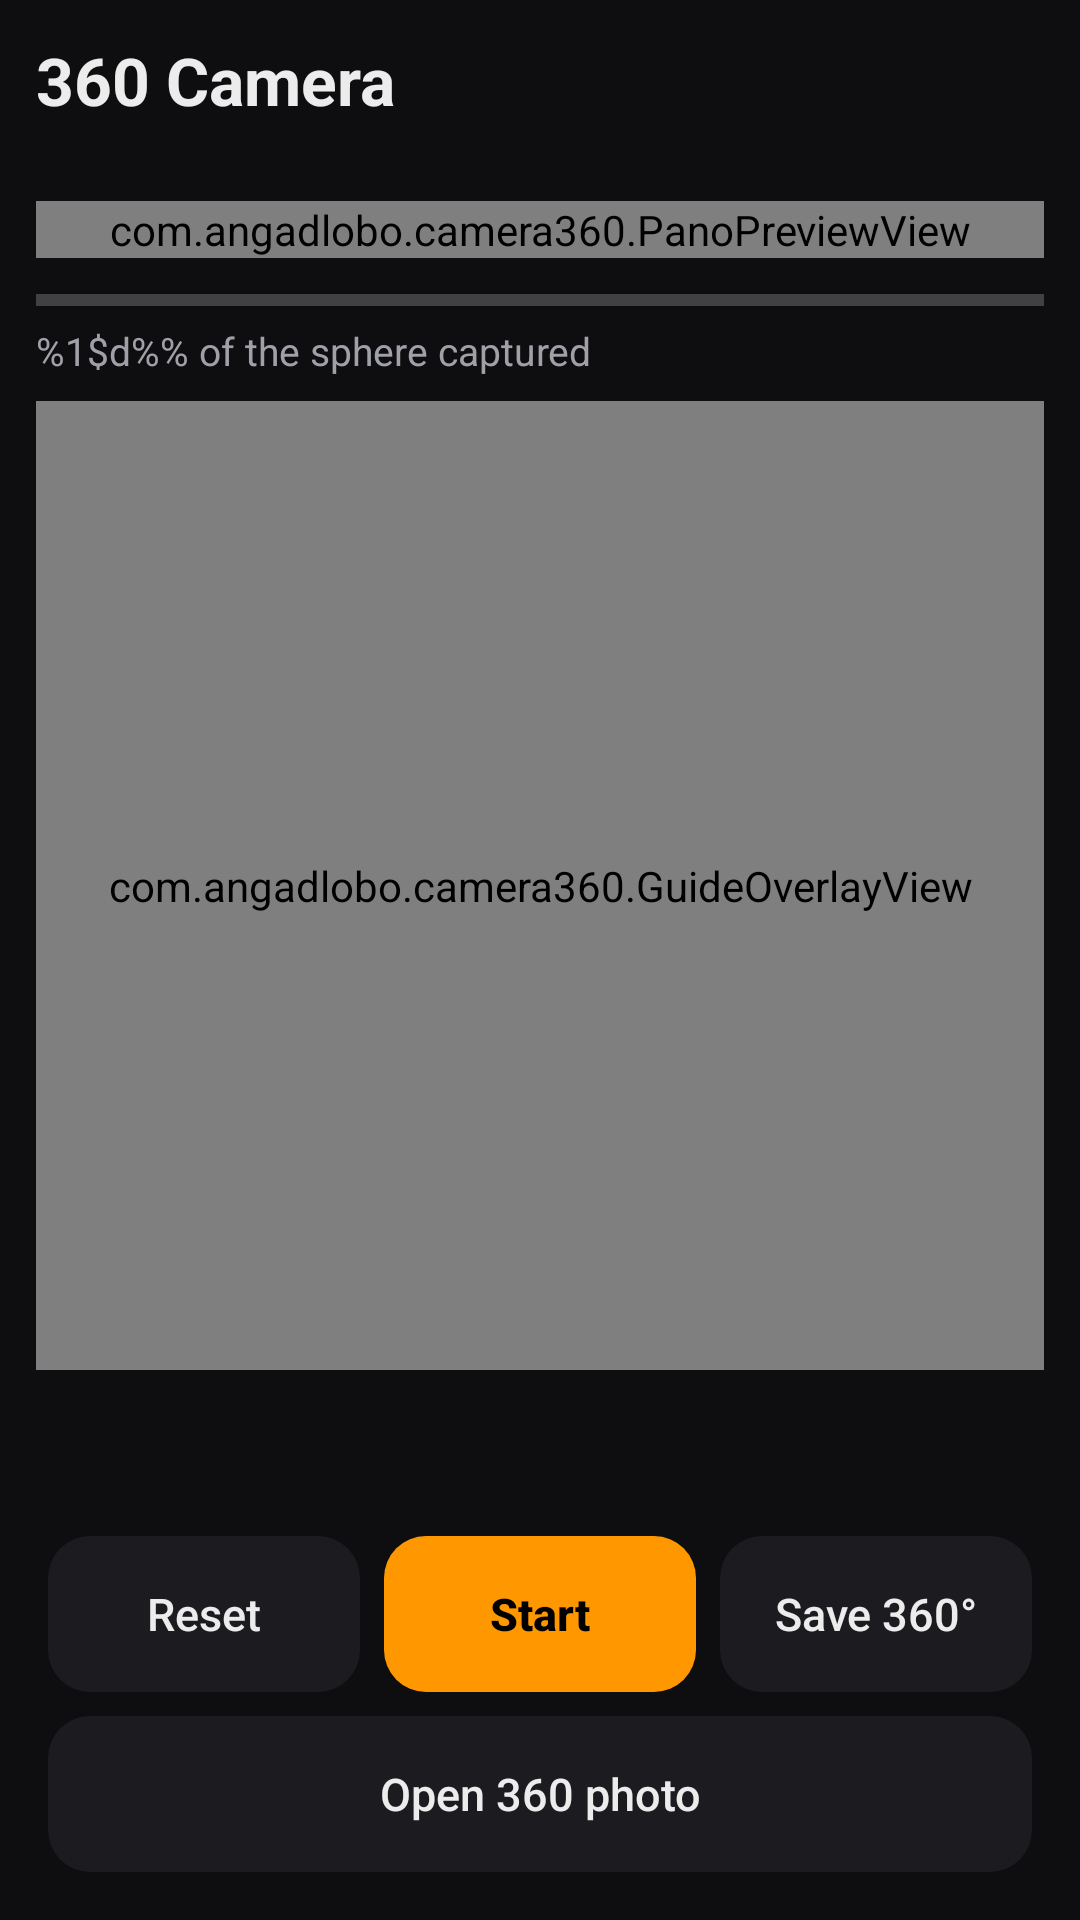

The Android layout XML behind this screen, and the referenced resources:
<!-- AndroidManifest.xml: application theme Theme.Camera360 -->
<!-- res/layout/activity_main.xml -->
<?xml version="1.0" encoding="utf-8"?>
<LinearLayout xmlns:android="http://schemas.android.com/apk/res/android"
    android:layout_width="match_parent"
    android:layout_height="match_parent"
    android:fitsSystemWindows="true"
    android:orientation="vertical"
    android:padding="12dp">

    <TextView
        android:layout_width="wrap_content"
        android:layout_height="wrap_content"
        android:text="@string/app_name"
        android:textSize="22sp"
        android:textStyle="bold" />

    <TextView
        android:id="@+id/modeText"
        android:layout_width="match_parent"
        android:layout_height="wrap_content"
        android:layout_marginBottom="8dp"
        android:textColor="@color/text_dim"
        android:textSize="13sp" />

    <com.angadlobo.camera360.PanoPreviewView
        android:id="@+id/panoPreview"
        android:layout_width="match_parent"
        android:layout_height="wrap_content" />

    <ProgressBar
        android:id="@+id/coverageBar"
        style="@style/Widget.AppCompat.ProgressBar.Horizontal"
        android:layout_width="match_parent"
        android:layout_height="wrap_content"
        android:layout_marginTop="6dp"
        android:max="100"
        android:progressTint="@color/accent" />

    <TextView
        android:id="@+id/coverageText"
        android:layout_width="wrap_content"
        android:layout_height="wrap_content"
        android:text="@string/coverage"
        android:textColor="@color/text_dim"
        android:textSize="13sp" />

    <FrameLayout
        android:layout_width="match_parent"
        android:layout_height="0dp"
        android:layout_marginTop="8dp"
        android:layout_weight="1"
        android:background="#FF000000">

        <androidx.camera.view.PreviewView
            android:id="@+id/backPreview"
            android:layout_width="match_parent"
            android:layout_height="match_parent" />

        <FrameLayout
            android:id="@+id/frontContainer"
            android:layout_width="96dp"
            android:layout_height="128dp"
            android:layout_gravity="top|end"
            android:layout_marginTop="8dp"
            android:layout_marginEnd="8dp"
            android:background="@color/accent"
            android:padding="2dp">

            <androidx.camera.view.PreviewView
                android:id="@+id/frontPreview"
                android:layout_width="match_parent"
                android:layout_height="match_parent" />

            <TextView
                style="@style/CamLabel"
                android:text="@string/front_camera"
                android:textColor="@color/accent" />
        </FrameLayout>

        <com.angadlobo.camera360.GuideOverlayView
            android:id="@+id/guideOverlay"
            android:layout_width="match_parent"
            android:layout_height="match_parent" />
    </FrameLayout>

    <TextView
        android:id="@+id/statusText"
        android:layout_width="match_parent"
        android:layout_height="wrap_content"
        android:layout_marginVertical="8dp"
        android:minLines="2"
        android:textSize="14sp" />

    <LinearLayout
        android:layout_width="match_parent"
        android:layout_height="wrap_content">

        <Button android:id="@+id/resetButton" style="@style/Btn" android:text="@string/reset" />
        <Button android:id="@+id/startButton" style="@style/Btn.Primary" android:text="@string/start" />
        <Button android:id="@+id/saveButton" style="@style/Btn" android:text="@string/save" />
    </LinearLayout>

    <LinearLayout
        android:layout_width="match_parent"
        android:layout_height="wrap_content">

        <Button android:id="@+id/switchButton" style="@style/Btn" android:text="@string/switch_camera" android:visibility="gone" />
        <Button android:id="@+id/openButton" style="@style/Btn" android:text="@string/open" />
    </LinearLayout>
</LinearLayout>
<!-- resources referenced by this layout -->
<resources>
  <color name="accent">#FFFF9800</color>
  <color name="text_dim">#FFA0A0A8</color>
  <string name="app_name">360 Camera</string>
  <string name="coverage">%1$d%% of the sphere captured</string>
  <string name="front_camera">Front</string>
  <string name="open">Open 360 photo</string>
  <string name="reset">Reset</string>
  <string name="save">Save 360°</string>
  <string name="start">Start</string>
  <string name="switch_camera">Switch camera</string>
  <style name="Btn" parent="Widget.AppCompat.Button.Borderless.Colored">
          <item name="android:layout_width">0dp</item>
          <item name="android:layout_height">52dp</item>
          <item name="android:layout_weight">1</item>
          <item name="android:layout_margin">4dp</item>
          <item name="android:background">@drawable/btn_bg</item>
          <item name="android:textColor">@color/text</item>
          <item name="android:textAllCaps">false</item>
          <item name="android:textSize">15sp</item>
      </style>
  <style name="Btn.Primary">
          <item name="android:background">@drawable/btn_primary_bg</item>
          <item name="android:textColor">#FF000000</item>
          <item name="android:textStyle">bold</item>
      </style>
  <style name="CamLabel">
          <item name="android:layout_width">wrap_content</item>
          <item name="android:layout_height">wrap_content</item>
          <item name="android:layout_gravity">top|start</item>
          <item name="android:layout_margin">6dp</item>
          <item name="android:paddingHorizontal">8dp</item>
          <item name="android:paddingVertical">2dp</item>
          <item name="android:background">#99000000</item>
          <item name="android:textSize">12sp</item>
      </style>
  <style name="Theme.Camera360" parent="Theme.AppCompat.NoActionBar">
          <item name="colorPrimary">@color/accent</item>
          <item name="colorAccent">@color/accent</item>
          <item name="android:windowBackground">@color/bg</item>
          <item name="android:statusBarColor">@color/bg</item>
          <item name="android:navigationBarColor">@color/bg</item>
          <item name="android:textColorPrimary">@color/text</item>
          <item name="android:textColor">@color/text</item>
      </style>
  <!-- drawable btn_bg (drawable) -->
  <?xml version="1.0" encoding="utf-8"?>
  <selector xmlns:android="http://schemas.android.com/apk/res/android">
      <item android:state_pressed="true"><shape><solid android:color="#FF34343A" /><corners android:radius="14dp" /></shape></item>
      <item android:state_enabled="false"><shape><solid android:color="#FF151518" /><corners android:radius="14dp" /></shape></item>
      <item><shape><solid android:color="@color/surface" /><corners android:radius="14dp" /></shape></item>
  </selector>
  <color name="text">#FFECECEC</color>
  <!-- drawable btn_primary_bg (drawable) -->
  <?xml version="1.0" encoding="utf-8"?>
  <selector xmlns:android="http://schemas.android.com/apk/res/android">
      <item android:state_pressed="true"><shape><solid android:color="#FFE08600" /><corners android:radius="14dp" /></shape></item>
      <item><shape><solid android:color="@color/accent" /><corners android:radius="14dp" /></shape></item>
  </selector>
  <color name="bg">#FF0E0E10</color>
  <color name="surface">#FF1C1C20</color>
</resources>
